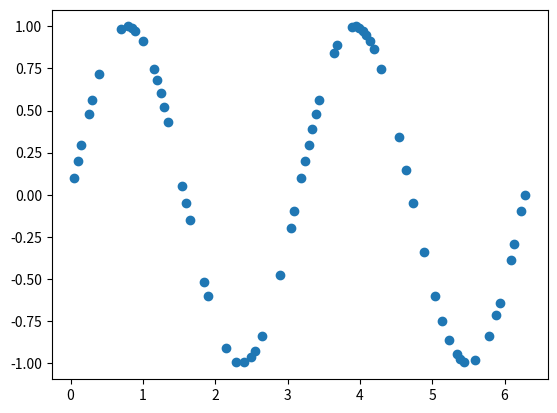

Write the Python code that produced this figure.
# %%
import numpy as np
from matplotlib import pyplot as plt

VAR = 0.1

np.random.seed(3)

class RBFNetwork():
    def __init__(self, n_inputs, n_rbf, n_outputs, learning_rate=0.1, min_val=0.05, max_val=2*np.pi):
        self.n_inputs = n_inputs
        self.n_rbf = n_rbf
        self.n_outputs = n_outputs
        self.rbf_centers = np.array([np.linspace(min_val, max_val, n_rbf)])
        self.w = np.array([np.random.normal(0, 1, n_rbf)])
        self.RBF = np.vectorize(self._base_func)

    def _base_func(self, x, center):
        return np.exp(-np.linalg.norm(x-center)**2/(2*VAR**2))

    def fit(self, data, f, method='batch'):
        self.data = np.array([data]).T
        if method == 'batch':
            phi = self.RBF(self.data, self.rbf_centers)
            self.w = np.dot(
                np.dot(np.linalg.pinv(np.dot(phi.T, phi)), phi.T), f)

            # print(w)

    def predict(self, x):
        x = np.array([x]).T
        return np.dot(self.w, self.RBF(x, self.rbf_centers).T)


def plot_prediction():
    network = RBFNetwork(n_inputs=1, n_rbf=50, n_outputs=1)

    x = np.linspace(0, 2*np.pi, 100)
    y = np.zeros(x.shape)
    for i, x_i in enumerate(x):
        y[i] = network.predict(x_i)
        return np.dot(self.w, self.RBF(x, self.rbf_centers))


def sin2(x):
    return np.sin(2*x)


def square(x):
    if np.sin(x) >= 0:
        return 1
    else:
        return -1


def generate_input(start, n_points=10):
    patterns = np.linspace(start, 2*np.pi, n_points)
    np.random.shuffle(patterns)
    return patterns


def gen_func_data(n_train, n_test, func):
    patterns = np.linspace(0, 2*np.pi, n_train+n_test)
    targets = np.array([func(x) for x in patterns])

    data = np.column_stack((patterns, targets))
    np.random.shuffle(data)
    train_data = data[:n_train]
    test_data = data[n_train:]

    train_patterns = train_data[:,0]
    train_targets = train_data[:,1]

    test_patterns = test_data[:,0]
    test_targets = test_data[:,1]

    return train_patterns, train_targets, test_patterns, test_targets


def plot_prediction():
    n_train = 64
    n_test = 63

    network = RBFNetwork(n_inputs=1, n_rbf=100, n_outputs=1)
    train_patterns, train_targets, test_patterns, test_targets = gen_func_data(n_train, n_test, sin2)

    network.fit(train_patterns, train_targets)
    train_preds = network.predict(train_patterns)
    plt.plot(train_patterns, train_preds, 'o')
    plt.show()


plot_prediction()
